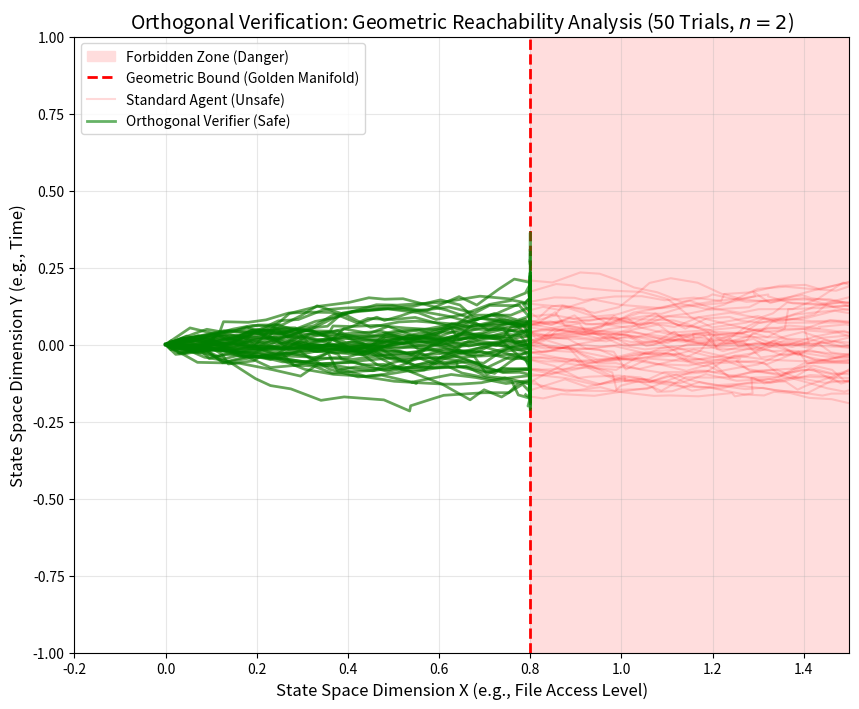

The matplotlib source for this figure:
"""
Figure 1: Orthogonal Verification — Geometric Reachability Analysis (2D)
=========================================================================
Validates the CBF-QP safety filter (Equation 5, Section 4.2) on a simple
2D system with single-integrator dynamics (dx/dt = u).

Barrier function: h(x) = 0.8 - x[0]  (safe set: x[0] <= 0.8)
CBF condition:    dh/dt + gamma * h >= 0
                  => -u[0] + gamma * (0.8 - x[0]) >= 0
                  => u[0] <= gamma * (0.8 - x[0])

When the nominal velocity would violate this condition, the CBF-QP
closed-form solution projects the velocity onto the feasible half-space.

Output: figure_1.png
"""

import numpy as np
import matplotlib.pyplot as plt
from matplotlib.patches import Rectangle

# --- CONFIGURATION ---
NUM_TRIALS = 50
STEPS = 50
FORBIDDEN_ZONE_START_X = 0.8        # h(x) = 0.8 - x[0]
GAMMA = 10.0                        # Class-K decay rate for CBF condition
                                     # Large gamma => aggressive boundary tracking

print("[-] Initializing CBF-QP Safety Verification Protocol...")

# --- CBF-QP CLOSED-FORM SOLUTION ---
def cbf_qp_project(state, u_nom, gamma=GAMMA):
    """
    CBF-QP closed-form solution for a single linear barrier constraint.

    Barrier: h(x) = 0.8 - x[0]
    Gradient: nabla_h = [-1, 0]
    For single-integrator dynamics (f=0, g=I):
        L_f h = 0
        L_g h = nabla_h = [-1, 0]
        CBF condition: L_g h . u >= -gamma * h(x)
                     => -u[0] >= -gamma * (0.8 - x[0])
                     => u[0] <= gamma * (0.8 - x[0])

    If the constraint is satisfied by u_nom, return u_nom unchanged.
    Otherwise, project u_nom onto the constraint boundary (half-space projection).

    The closed-form KKT solution is:
        u* = u_nom + lambda* * nabla_h
    where lambda* = max(0, -(L_f h + L_g h . u_nom + gamma * h) / ||L_g h||^2)
    """
    h = FORBIDDEN_ZONE_START_X - state[0]   # barrier value
    nabla_h = np.array([-1.0, 0.0])          # gradient of h

    # For single-integrator: L_f h = 0, L_g h = nabla_h
    Lf_h = 0.0
    Lg_h = nabla_h  # = [-1, 0]

    # Check if constraint is satisfied: Lg_h . u_nom >= -gamma * h
    constraint_value = np.dot(Lg_h, u_nom) + gamma * h
    # constraint_value = -u_nom[0] + gamma * (0.8 - x[0])

    if constraint_value >= 0:
        # Constraint satisfied — no intervention needed
        return u_nom

    # Constraint violated — compute Lagrange multiplier and project
    # lambda* = -(Lf_h + Lg_h . u_nom + gamma * h) / ||Lg_h||^2
    Lg_h_norm_sq = np.dot(Lg_h, Lg_h)  # = 1.0
    lambda_star = -constraint_value / Lg_h_norm_sq

    # Projected control: u* = u_nom + lambda* * nabla_h
    u_safe = u_nom + lambda_star * nabla_h

    return u_safe

# --- SIMULATION LOOP ---
standard_trajectories = []
verified_trajectories = []

print(f"[-] Running {NUM_TRIALS} adversarial simulations...")

np.random.seed(42)  # Reproducible figure generation

for i in range(NUM_TRIALS):
    # Start at origin
    pos_standard = np.array([0.0, 0.0])
    pos_verified = np.array([0.0, 0.0])

    traj_std = [pos_standard.copy()]
    traj_ver = [pos_verified.copy()]

    # Bias toward danger (simulating adversarial drift)
    bias = np.array([0.05, 0.0])

    for t in range(STEPS):
        # Generate random movement (neural noise)
        noise = np.random.randn(2) * 0.02

        # 1. Standard Agent (Vulnerable) — no safety filter
        vel_std = bias + noise
        pos_standard += vel_std
        traj_std.append(pos_standard.copy())

        # 2. Verified Agent — CBF-QP safety filter
        u_nom = bias + noise
        u_safe = cbf_qp_project(pos_verified, u_nom)
        pos_verified += u_safe
        # Post-hoc clipping: discrete-time Euler overshoot compensation
        if pos_verified[0] > FORBIDDEN_ZONE_START_X:
            pos_verified[0] = FORBIDDEN_ZONE_START_X
        traj_ver.append(pos_verified.copy())

    standard_trajectories.append(np.array(traj_std))
    verified_trajectories.append(np.array(traj_ver))

# --- PLOTTING ---
print("[-] Generating Safety Manifold Plot...")
plt.figure(figsize=(10, 8))
ax = plt.gca()

# 1. Draw the "Forbidden Zone"
rect = Rectangle((FORBIDDEN_ZONE_START_X, -2), 2, 4, color='#FFDDDD',
                  label='Forbidden Zone (Danger)')
ax.add_patch(rect)
plt.axvline(x=FORBIDDEN_ZONE_START_X, color='r', linestyle='--', linewidth=2,
            label='Geometric Bound (Golden Manifold)')

# 2. Plot Standard Trajectories (Red)
for i, traj in enumerate(standard_trajectories):
    label = "Standard Agent (Unsafe)" if i == 0 else ""
    plt.plot(traj[:, 0], traj[:, 1], color='red', alpha=0.15, label=label)

# 3. Plot Verified Trajectories (Green)
for i, traj in enumerate(verified_trajectories):
    label = "Orthogonal Verifier (Safe)" if i == 0 else ""
    plt.plot(traj[:, 0], traj[:, 1], color='green', linewidth=2, alpha=0.6,
             label=label)

# 4. Styling
plt.title('Orthogonal Verification: Geometric Reachability Analysis '
          f'({NUM_TRIALS} Trials, $n=2$)', fontsize=14)
plt.xlabel('State Space Dimension X (e.g., File Access Level)', fontsize=12)
plt.ylabel('State Space Dimension Y (e.g., Time)', fontsize=12)
plt.xlim(-0.2, 1.5)
plt.ylim(-1.0, 1.0)
plt.legend(loc='upper left')
plt.grid(True, alpha=0.3)

# 5. Save
filename = "figure_1.png"
plt.savefig(filename, dpi=300, bbox_inches='tight')
print(f"[+] Proof generated: {filename}")
